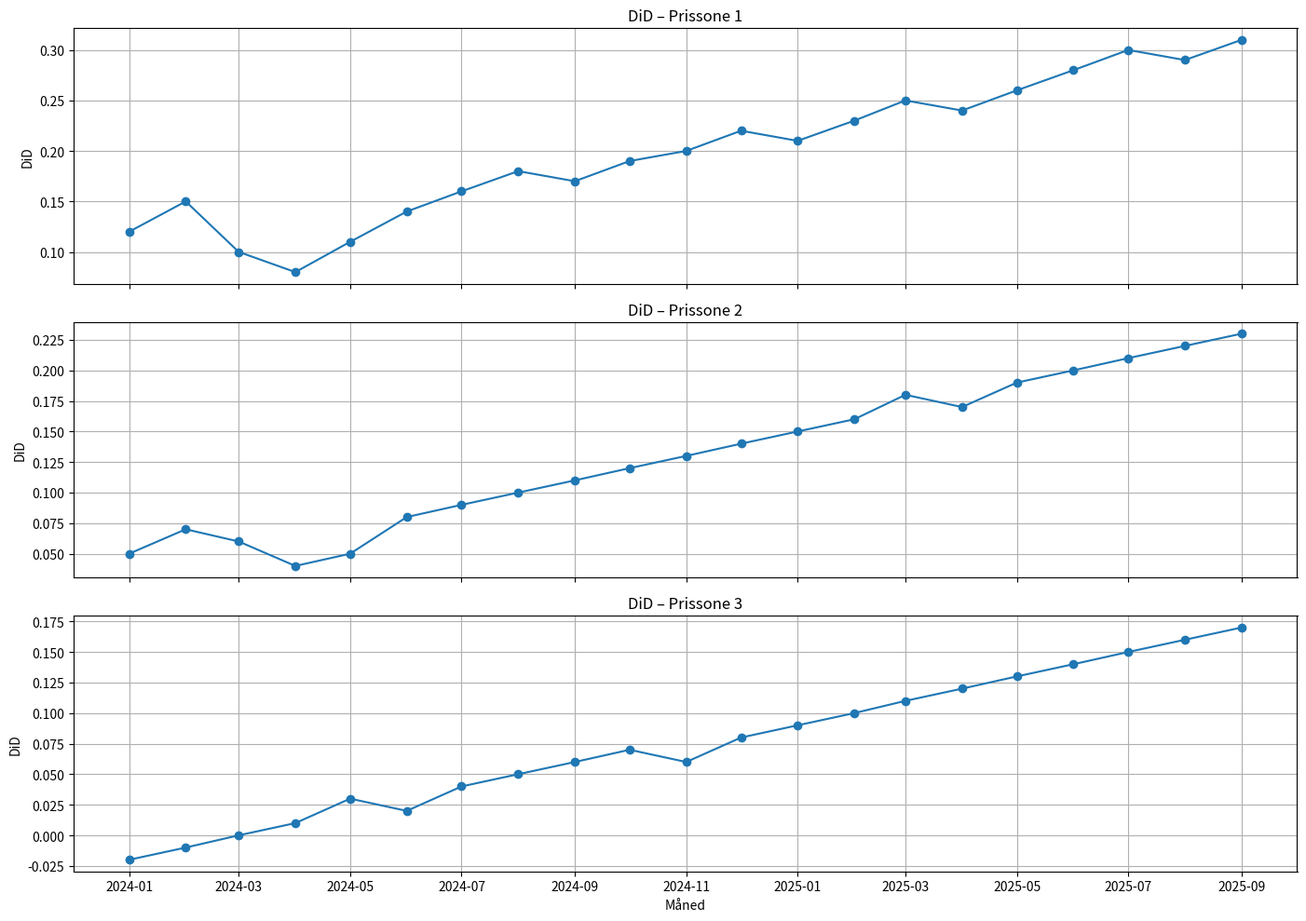

The matplotlib source for this figure:

import matplotlib.pyplot as plt
import pandas as pd

# --------------------------------------------------
# 1. Lag månedlig tidsakse: jan 2024 – sep 2025
# --------------------------------------------------
dates = pd.date_range(
    start="2024-01-01",
    end="2025-09-01",
    freq="MS"   # Monthly Start
)

# --------------------------------------------------
# 2. Fyll inn månedlige DiD-verdier
#    ÉN verdi per måned (totalt 21)
# --------------------------------------------------
did_zone_1 = [
    0.12, 0.15, 0.10, 0.08, 0.11, 0.14,
    0.16, 0.18, 0.17, 0.19, 0.20, 0.22,  # 2024
    0.21, 0.23, 0.25, 0.24, 0.26, 0.28,
    0.30, 0.29, 0.31                    # 2025 jan–sep
]

did_zone_2 = [
    0.05, 0.07, 0.06, 0.04, 0.05, 0.08,
    0.09, 0.10, 0.11, 0.12, 0.13, 0.14,
    0.15, 0.16, 0.18, 0.17, 0.19, 0.20,
    0.21, 0.22, 0.23
]

did_zone_3 = [
    -0.02, -0.01, 0.00, 0.01, 0.03, 0.02,
    0.04, 0.05, 0.06, 0.07, 0.06, 0.08,
    0.09, 0.10, 0.11, 0.12, 0.13, 0.14,
    0.15, 0.16, 0.17
]

# --------------------------------------------------
# 3. Plot – tre grafer i samme vindu
# --------------------------------------------------
fig, axes = plt.subplots(
    nrows=3,
    ncols=1,
    figsize=(14, 10),
    sharex=True
)

axes[0].plot(dates, did_zone_1, marker="o")
axes[0].set_title("DiD – Prissone 1")
axes[0].set_ylabel("DiD")
axes[0].grid(True)

axes[1].plot(dates, did_zone_2, marker="o")
axes[1].set_title("DiD – Prissone 2")
axes[1].set_ylabel("DiD")
axes[1].grid(True)

axes[2].plot(dates, did_zone_3, marker="o")
axes[2].set_title("DiD – Prissone 3")
axes[2].set_ylabel("DiD")
axes[2].set_xlabel("Måned")
axes[2].grid(True)

# --------------------------------------------------
# 4. Vis alt i ett vindu
# --------------------------------------------------
plt.tight_layout()
plt.show()
